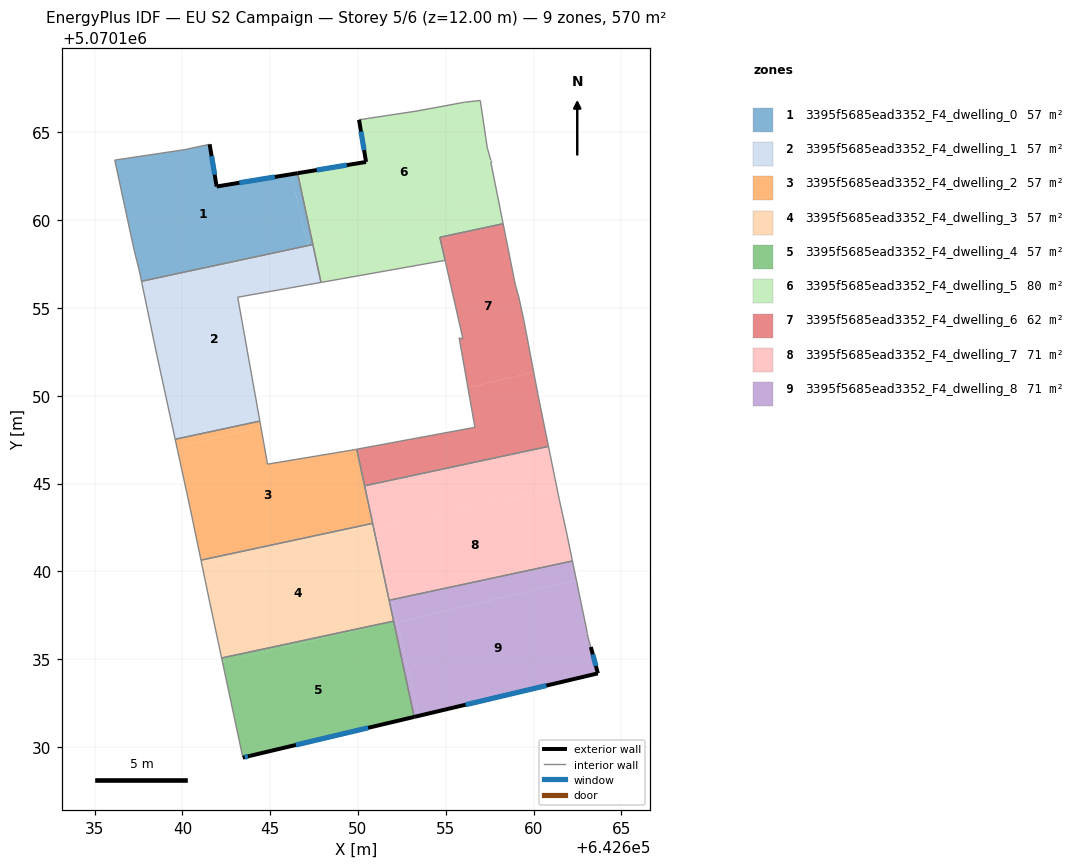
=== STOREY PLAN SPEC (per zone: floor XY polygon, exterior-wall plan segments, windows/doors) ===
zone 1: 3395f5685ead3352_F4_dwelling_0  (57.0 m²)
  floor: (642646.19, 5070162.61) (642647.15, 5070158.55) (642637.67, 5070156.52) (642637.55, 5070157.11) (642637.25, 5070158.32) (642636.15, 5070163.42) (642640.15, 5070164.02) (642641.55, 5070164.32) (642641.95, 5070161.92)
  floor: (642646.56, 5070162.67) (642647.39, 5070158.82) (642647.10, 5070158.75) (642646.19, 5070162.61)
  floor: (642647.39, 5070158.82) (642647.43, 5070158.61) (642647.15, 5070158.55) (642647.10, 5070158.75)
  exterior wall: (642641.95, 5070161.92) – (642641.55, 5070164.32)  [2.4 m]
    window: (642641.84, 5070162.59) – (642641.66, 5070163.65)  [1.4 m²]
  exterior wall: (642646.56, 5070162.67) – (642641.95, 5070161.92)  [4.7 m]
    window: (642645.27, 5070162.46) – (642643.24, 5070162.13)  [2.7 m²]
  interior walls: 7
zone 2: 3395f5685ead3352_F4_dwelling_1  (57.0 m²)
  floor: (642647.16, 5070158.51) (642647.66, 5070156.41) (642643.15, 5070155.61) (642644.41, 5070148.56) (642639.59, 5070147.52) (642638.55, 5070152.31) (642637.72, 5070156.28)
  floor: (642647.15, 5070158.55) (642647.16, 5070158.51) (642637.72, 5070156.28) (642637.67, 5070156.52)
  floor: (642647.43, 5070158.61) (642647.89, 5070156.45) (642647.66, 5070156.41) (642647.15, 5070158.55)
  interior walls: 7
zone 3: 3395f5685ead3352_F4_dwelling_2  (57.0 m²)
  floor: (642649.89, 5070146.95) (642650.31, 5070145.19) (642650.84, 5070142.73) (642641.06, 5070140.64) (642640.55, 5070143.10) (642640.25, 5070144.50) (642639.69, 5070147.08) (642644.47, 5070148.22) (642644.85, 5070146.10) (642649.65, 5070146.90)
  floor: (642644.41, 5070148.56) (642644.47, 5070148.22) (642639.69, 5070147.08) (642639.59, 5070147.52)
  floor: (642649.93, 5070146.95) (642650.31, 5070145.19) (642649.89, 5070146.95)
  interior walls: 10
zone 4: 3395f5685ead3352_F4_dwelling_3  (57.0 m²)
  floor: (642650.85, 5070142.65) (642652.03, 5070137.17) (642642.23, 5070135.07) (642641.55, 5070138.30) (642641.12, 5070140.35)
  floor: (642650.84, 5070142.73) (642650.85, 5070142.65) (642641.12, 5070140.35) (642641.06, 5070140.64)
  interior walls: 6
zone 5: 3395f5685ead3352_F4_dwelling_4  (57.0 m²)
  floor: (642652.03, 5070137.14) (642653.20, 5070131.71) (642643.84, 5070129.49) (642643.44, 5070129.39) (642642.28, 5070134.84)
  floor: (642652.03, 5070137.17) (642652.03, 5070137.14) (642642.28, 5070134.84) (642642.23, 5070135.07)
  exterior wall: (642643.84, 5070129.49) – (642653.20, 5070131.71)  [9.6 m]
    window: (642646.47, 5070130.11) – (642650.58, 5070131.09)  [5.6 m²]
  exterior wall: (642643.44, 5070129.39) – (642643.84, 5070129.49)  [0.4 m]
    window: (642643.56, 5070129.42) – (642643.73, 5070129.46)  [0.2 m²]
  interior walls: 3
zone 6: 3395f5685ead3352_F4_dwelling_5  (80.0 m²)
  floor: (642656.96, 5070166.82) (642657.36, 5070164.11) (642657.56, 5070163.41) (642657.56, 5070163.31) (642657.96, 5070161.32) (642647.39, 5070158.82) (642646.56, 5070162.67) (642650.46, 5070163.32) (642650.06, 5070165.72) (642653.36, 5070166.22) (642656.06, 5070166.72)
  floor: (642657.96, 5070161.32) (642658.27, 5070159.80) (642654.66, 5070159.03) (642654.96, 5070157.71) (642647.89, 5070156.45) (642647.39, 5070158.82)
  exterior wall: (642650.46, 5070163.32) – (642646.56, 5070162.67)  [4.0 m]
    window: (642649.37, 5070163.14) – (642647.65, 5070162.85)  [2.3 m²]
  exterior wall: (642650.06, 5070165.72) – (642650.46, 5070163.32)  [2.4 m]
    window: (642650.17, 5070165.04) – (642650.35, 5070163.99)  [1.4 m²]
  interior walls: 12
zone 7: 3395f5685ead3352_F4_dwelling_6  (62.5 m²)
  floor: (642658.27, 5070159.80) (642658.96, 5070156.31) (642659.16, 5070155.61) (642659.46, 5070154.21) (642660.01, 5070151.34) (642656.26, 5070150.46) (642655.76, 5070153.31) (642655.96, 5070153.31) (642654.66, 5070159.03)
  floor: (642660.01, 5070151.34) (642660.26, 5070150.00) (642660.85, 5070147.12) (642650.38, 5070144.87) (642650.31, 5070145.19) (642649.93, 5070146.95) (642656.66, 5070148.20) (642656.26, 5070150.46)
  interior walls: 13
zone 8: 3395f5685ead3352_F4_dwelling_7  (71.2 m²)
  floor: (642660.85, 5070147.12) (642661.32, 5070144.79) (642650.98, 5070142.34) (642650.38, 5070144.87)
  floor: (642661.32, 5070144.79) (642661.46, 5070144.10) (642661.86, 5070142.30) (642662.21, 5070140.59) (642651.92, 5070138.38) (642650.98, 5070142.34)
  floor: (642650.38, 5070144.86) (642650.91, 5070142.66) (642650.85, 5070142.65)
  floor: (642650.98, 5070142.36) (642651.92, 5070138.38) (642651.78, 5070138.35) (642650.85, 5070142.65) (642650.91, 5070142.66)
  interior walls: 7
zone 9: 3395f5685ead3352_F4_dwelling_8  (71.3 m²)
  floor: (642662.21, 5070140.59) (642662.44, 5070139.51) (642652.22, 5070137.09) (642651.92, 5070138.38)
  floor: (642662.44, 5070139.51) (642663.06, 5070136.49) (642663.06, 5070136.39) (642663.26, 5070135.69) (642663.66, 5070134.19) (642653.48, 5070131.78) (642652.22, 5070137.09)
  floor: (642652.20, 5070137.18) (642653.48, 5070131.78) (642653.20, 5070131.71) (642652.03, 5070137.14)
  floor: (642651.92, 5070138.38) (642652.20, 5070137.18) (642652.03, 5070137.14) (642651.78, 5070138.35)
  exterior wall: (642663.66, 5070134.19) – (642663.26, 5070135.69)  [1.6 m]
    window: (642663.55, 5070134.61) – (642663.37, 5070135.27)  [0.9 m²]
  exterior wall: (642653.20, 5070131.71) – (642663.66, 5070134.19)  [10.8 m]
    window: (642656.13, 5070132.41) – (642660.73, 5070133.50)  [6.2 m²]
  interior walls: 6

=== DERIVED (storey summary) ===
Building: EU S2 Campaign
Storey: 5 of 6  (floor level z = 12.00 m)
Storey gross floor area: 570.0 m²
Zones on this storey: 9
  - 3395f5685ead3352_F4_dwelling_0: floor 57.0 m²; exterior wall 7.1 m (21.3 m²); 2 window(s) 4.1 m²; WWR 19.3%
  - 3395f5685ead3352_F4_dwelling_1: floor 57.0 m²
  - 3395f5685ead3352_F4_dwelling_2: floor 57.0 m²
  - 3395f5685ead3352_F4_dwelling_3: floor 57.0 m²
  - 3395f5685ead3352_F4_dwelling_4: floor 57.0 m²; exterior wall 10.0 m (30.1 m²); 2 window(s) 5.8 m²; WWR 19.3%
  - 3395f5685ead3352_F4_dwelling_5: floor 80.0 m²; exterior wall 6.4 m (19.2 m²); 2 window(s) 3.7 m²; WWR 19.3%
  - 3395f5685ead3352_F4_dwelling_6: floor 62.5 m²
  - 3395f5685ead3352_F4_dwelling_7: floor 71.2 m²
  - 3395f5685ead3352_F4_dwelling_8: floor 71.3 m²; exterior wall 12.3 m (36.9 m²); 2 window(s) 7.1 m²; WWR 19.3%
Zone adjacency (shared interzone walls):
  - 3395f5685ead3352_F4_dwelling_0 ↔ 3395f5685ead3352_F4_dwelling_1
  - 3395f5685ead3352_F4_dwelling_0 ↔ 3395f5685ead3352_F4_dwelling_5
  - 3395f5685ead3352_F4_dwelling_1 ↔ 3395f5685ead3352_F4_dwelling_2
  - 3395f5685ead3352_F4_dwelling_1 ↔ 3395f5685ead3352_F4_dwelling_5
  - 3395f5685ead3352_F4_dwelling_2 ↔ 3395f5685ead3352_F4_dwelling_3
  - 3395f5685ead3352_F4_dwelling_2 ↔ 3395f5685ead3352_F4_dwelling_6
  - 3395f5685ead3352_F4_dwelling_2 ↔ 3395f5685ead3352_F4_dwelling_7
  - 3395f5685ead3352_F4_dwelling_3 ↔ 3395f5685ead3352_F4_dwelling_4
  - 3395f5685ead3352_F4_dwelling_3 ↔ 3395f5685ead3352_F4_dwelling_7
  - 3395f5685ead3352_F4_dwelling_3 ↔ 3395f5685ead3352_F4_dwelling_8
  - 3395f5685ead3352_F4_dwelling_4 ↔ 3395f5685ead3352_F4_dwelling_8
  - 3395f5685ead3352_F4_dwelling_5 ↔ 3395f5685ead3352_F4_dwelling_6
  - 3395f5685ead3352_F4_dwelling_6 ↔ 3395f5685ead3352_F4_dwelling_7
  - 3395f5685ead3352_F4_dwelling_7 ↔ 3395f5685ead3352_F4_dwelling_8